Run: headless pygame with SDL's dummy video driver; simulated clock (each Clock.tick advances the game by its frame time, no real sleeping); random seed 0; keys injected as events and as key.get_pressed() state; no mouse input.
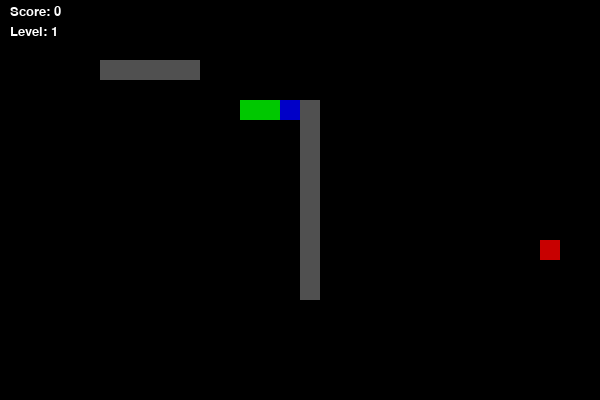
Frame 1 of 1 · flips 1–60 · no input (game ended)

The pygame program that drew these frames:


import pygame
import random
import sys

# --- Константы настройки игры ---

# Размер одной клетки (в пикселях)
CELL_SIZE = 20

# Размер игрового поля в клетках
GRID_WIDTH = 30   # 30 клеток по горизонтали
GRID_HEIGHT = 20  # 20 клеток по вертикали

# Размер окна
SCREEN_WIDTH = GRID_WIDTH * CELL_SIZE
SCREEN_HEIGHT = GRID_HEIGHT * CELL_SIZE

# Цвета (R, G, B)
COLOR_BLACK = (0, 0, 0)
COLOR_WHITE = (255, 255, 255)
COLOR_GREEN = (0, 200, 0)
COLOR_RED = (200, 0, 0)
COLOR_BLUE = (0, 0, 200)
COLOR_GRAY = (80, 80, 80)

# Настройки уровней
FOODS_PER_LEVEL = 3          # сколько фруктов нужно съесть для перехода на следующий уровень
INITIAL_SPEED = 8            # начальная скорость (кадров в секунду)
SPEED_INCREMENT_PER_LEVEL = 2   # насколько увеличивается скорость при новом уровне

# --- Вспомогательные функции ---

def draw_text(surface, text, x, y, font, color=COLOR_WHITE):
    """Рисует текст на заданной поверхности."""
    render = font.render(text, True, color)
    surface.blit(render, (x, y))


def get_random_free_cell(snake, walls):
    """
    Возвращает случайную свободную клетку (x, y),
    которая НЕ занята змеёй и стенами.
    """
    while True:
        x = random.randint(0, GRID_WIDTH - 1)
        y = random.randint(0, GRID_HEIGHT - 1)
        pos = (x, y)
        if pos not in snake and pos not in walls:
            return pos


def create_walls():
    """
    Создаём набор стен (препятствий) внутрь поля.
    Можно настроить по своему (добавить/убрать блоки).
    """
    walls = []

    # Пример: вертикальная стенка посередине
    for y in range(5, 15):
        walls.append((15, y))

    # Пример: небольшая горизонтальная стенка
    for x in range(5, 10):
        walls.append((x, 3))

    return walls

# --- Основная функция игры ---

def main():
    pygame.init()
    screen = pygame.display.set_mode((SCREEN_WIDTH, SCREEN_HEIGHT))
    pygame.display.set_caption("Snake with Levels")
    clock = pygame.time.Clock()

    # Шрифт для вывода счёта и уровня
    font = pygame.font.SysFont("Arial", 20)

    # --- Инициализация состояния игры ---

    # Змейка: список координат (x, y) в клетках. Первый элемент — голова.
    snake = [(5, 5), (4, 5), (3, 5)]  # стартуем из трёх сегментов

    # Текущее направление движения змейки (dx, dy).
    # dx = 1, dy = 0 → движемся вправо
    direction = (1, 0)

    # Стены на поле
    walls = create_walls()

    # Счёт и уровни
    score = 0          # очки
    level = 1          # уровень
    foods_eaten = 0    # сколько фруктов съедено на текущем уровне

    # Скорость в кадрах в секунду
    speed = INITIAL_SPEED

    # Генерируем первую еду
    food = get_random_free_cell(snake, walls)

    running = True
    while running:
        # --- Обработка событий (клавиатура, выход) ---
        for event in pygame.event.get():
            if event.type == pygame.QUIT:
                running = False

            # Управление стрелками
            if event.type == pygame.KEYDOWN:
                if event.key == pygame.K_w:
                    # Не даём развернуться на 180 градусов
                    if direction != (0, 1):
                        direction = (0, -1)
                elif event.key == pygame.K_s:
                    if direction != (0, -1):
                        direction = (0, 1)
                elif event.key == pygame.K_a:
                    if direction != (1, 0):
                        direction = (-1, 0)
                elif event.key == pygame.K_d:
                    if direction != (-1, 0):
                        direction = (1, 0)
                elif event.key == pygame.K_ESCAPE:
                    running = False

        # --- Логика двиdжения змейки ---

        # Текущая позиция головы
        head_x, head_y = snake[0]
        dx, dy = direction

        # Новая позиция головы
        new_head = (head_x + dx, head_y + dy)

        # 1) Проверка выхода за границы (столкновение со стеной поля)
        #    Если координата выходит за пределы [0, GRID_WIDTH-1] / [0, GRID_HEIGHT-1] → game over
        if not (0 <= new_head[0] < GRID_WIDTH and 0 <= new_head[1] < GRID_HEIGHT):
            print("Game over: вы вышли за границы поля")
            running = False

        # 2) Проверка столкновения с самим собой
        if new_head in snake:
            print("Game over: вы врезались в себя")
            running = False

        # 3) Проверка столкновения со стенами-препятствиями
        if new_head in walls:
            print("Game over: вы врезались в стену")
            running = False

        if not running:
            break

        # Добавляем новую голову в начало списка
        snake.insert(0, new_head)

        # --- Проверка на поедание еды ---
        if new_head == food:
            # Змейка съела еду: увеличиваем счёт, не удаляем хвост (змейка растёт)
            score += 10        # например, по 10 очков за еду
            foods_eaten += 1   # увеличиваем счётчик съеденных фруктов для уровня

            # Генерируем новый фрукт в свободной клетке
            food = get_random_free_cell(snake, walls)

            # --- Проверка на переход уровня ---
            if foods_eaten >= FOODS_PER_LEVEL:
                level += 1
                foods_eaten = 0
                # Увеличиваем скорость на новом уровне
                speed += SPEED_INCREMENT_PER_LEVEL
                print(f"Level up! Новый уровень: {level}, скорость: {speed}")
        else:
            # Если еду не съели — удаляем последний сегмент (хвост)
            snake.pop()

        # --- Отрисовка ---

        screen.fill(COLOR_BLACK)

        # Рисуем стены
        for (wx, wy) in walls:
            pygame.draw.rect(
                screen,
                COLOR_GRAY,
                (wx * CELL_SIZE, wy * CELL_SIZE, CELL_SIZE, CELL_SIZE)
            )

        # Рисуем еду
        pygame.draw.rect(
            screen,
            COLOR_RED,
            (food[0] * CELL_SIZE, food[1] * CELL_SIZE, CELL_SIZE, CELL_SIZE)
        )

        # Рисуем змейку
        for i, (sx, sy) in enumerate(snake):
            # Голова другим цветом (например, синим)
            color = COLOR_BLUE if i == 0 else COLOR_GREEN
            pygame.draw.rect(
                screen,
                color,
                (sx * CELL_SIZE, sy * CELL_SIZE, CELL_SIZE, CELL_SIZE)
            )

        # Рисуем счёт и уровень
        draw_text(screen, f"Score: {score}", 10, 5, font)
        draw_text(screen, f"Level: {level}", 10, 25, font)

        pygame.display.flip()

        # Ограничиваем FPS согласно текущей скорости (чем выше speed, тем быстрее игра)
        clock.tick(speed)

    # Завершение Pygame
    pygame.quit()
    sys.exit()

main()
